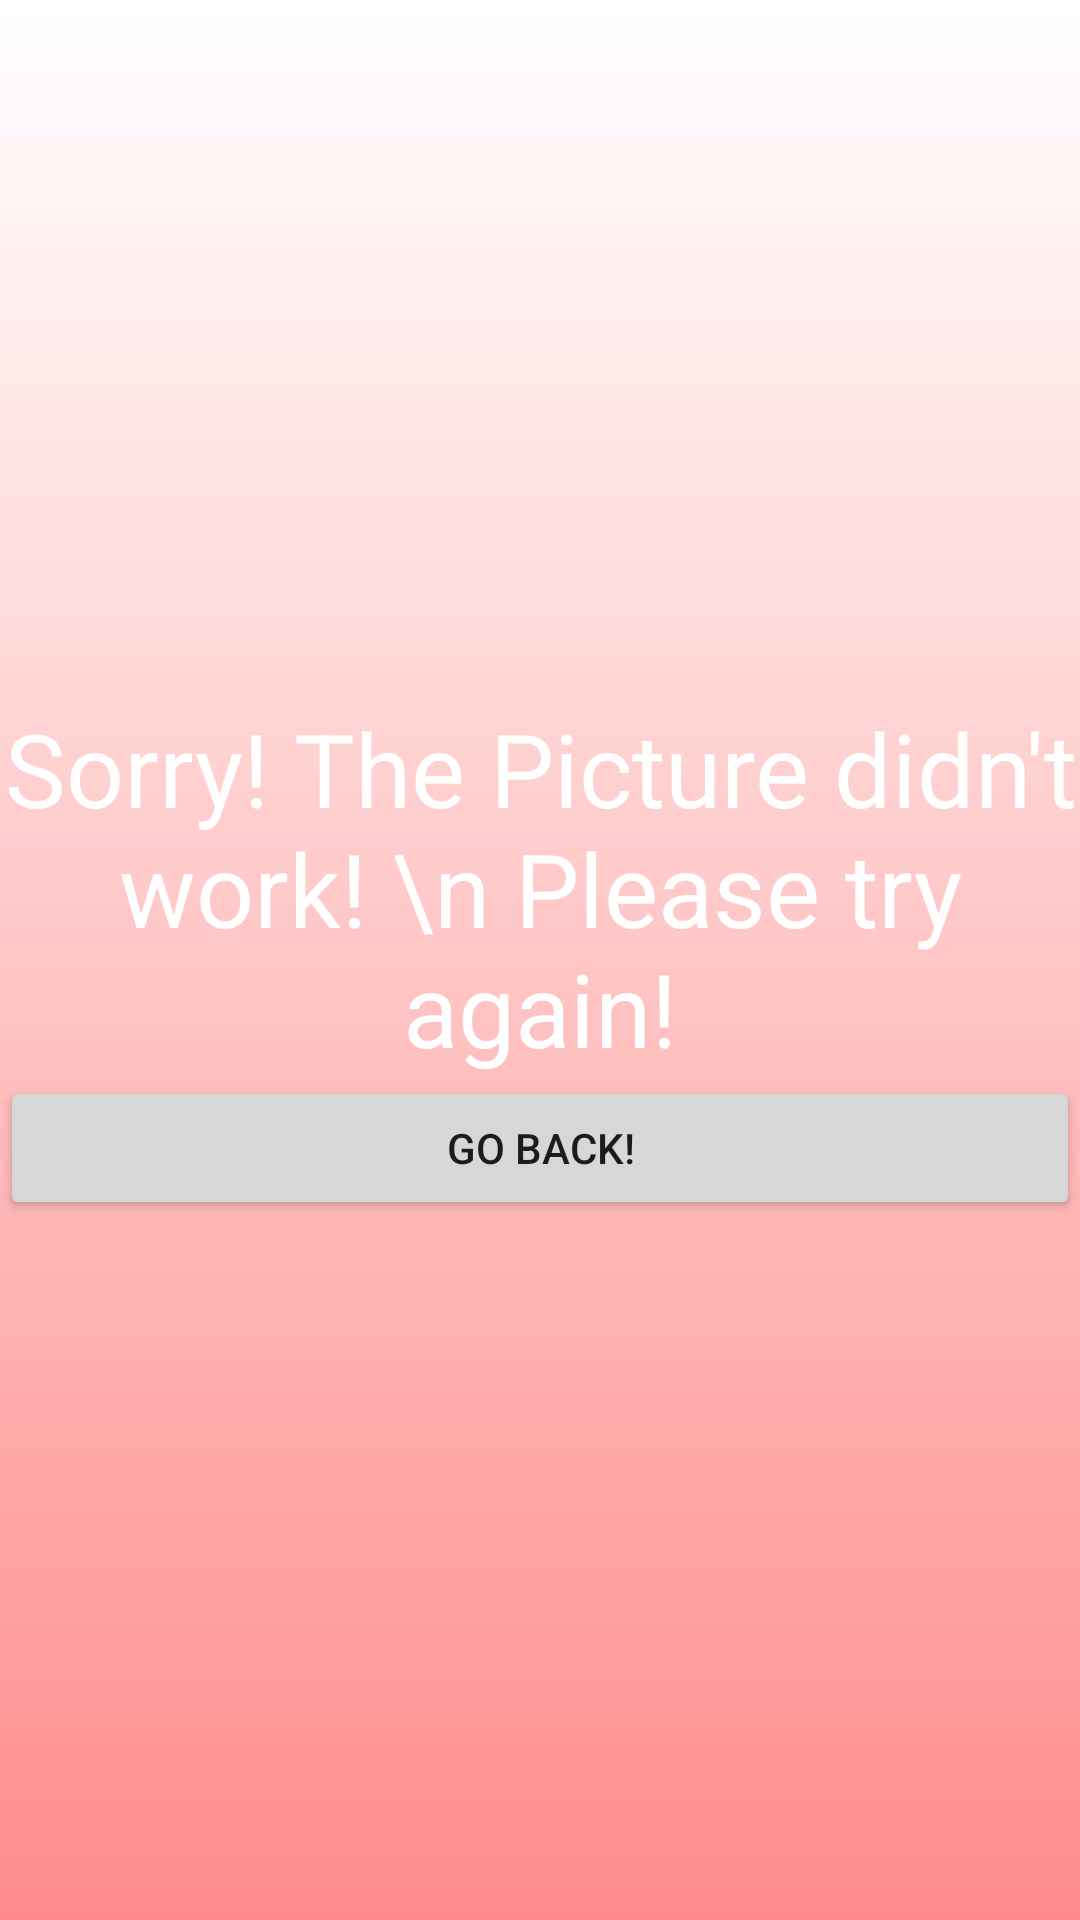

The Android layout XML behind this screen, and the referenced resources:
<!-- AndroidManifest.xml: application theme Theme.EventMe -->
<!-- res/layout/activity_sorry.xml -->
<?xml version="1.0" encoding="utf-8"?>
<androidx.constraintlayout.widget.ConstraintLayout xmlns:android="http://schemas.android.com/apk/res/android"
    xmlns:app="http://schemas.android.com/apk/res-auto"
    xmlns:tools="http://schemas.android.com/tools"
    android:layout_width="match_parent"
    android:layout_height="match_parent"
    tools:context=".sorry"
    android:background="@drawable/gradient_background">
    <LinearLayout
        android:layout_width="match_parent"
        android:layout_height="match_parent"
        android:orientation="vertical"
        android:gravity="center">

        <TextView
            android:layout_width="match_parent"
            android:layout_height="wrap_content"
            android:layout_gravity="center"
            android:text="Sorry! The Picture didn't work! \n Please try again!"
            android:textAlignment="center"
            android:textColor="@color/white"
            android:textSize="34sp"></TextView>
        <Button
            android:layout_width="match_parent"
            android:layout_height="wrap_content"
            android:text="Go Back!"
            android:onClick="onClickNo"
            tools:ignore="OnClick" />

    </LinearLayout>

</androidx.constraintlayout.widget.ConstraintLayout>
<!-- resources referenced by this layout -->
<resources>
  <color name="white">#FFFFFFFF</color>
  <!-- drawable gradient_background (drawable) -->
  <?xml version="1.0" encoding="utf-8"?>
  <selector xmlns:android="http://schemas.android.com/apk/res/android">
      <item>
          <shape>
              <gradient android:angle="90"
                  android:startColor="#FF8C8C"
                  android:endColor="#FFFFFF"
                  android:type="linear">
  
              </gradient>
          </shape>
  
      </item>
  </selector>
  <style name="Theme.EventMe" parent="Theme.AppCompat.DayNight.DarkActionBar">
          <item name="android:windowDisablePreview">true</item>
          
          <item name="colorPrimary">@color/purple_500</item>
          <item name="colorPrimaryVariant">@color/purple_700</item>
          <item name="colorOnPrimary">@color/white</item>
          
          <item name="colorSecondary">@color/teal_200</item>
          <item name="colorSecondaryVariant">@color/teal_700</item>
          <item name="colorOnSecondary">@color/black</item>
          
          <item name="android:statusBarColor" tools:targetApi="l">?attr/colorPrimaryVariant</item>
          
      </style>
  <color name="purple_500">#E04D4D</color>
  <color name="purple_700">#E04D4D</color>
  <color name="teal_200">#E04D4D</color>
  <color name="teal_700">#E04D4D</color>
  <color name="black">#FF000000</color>
</resources>
